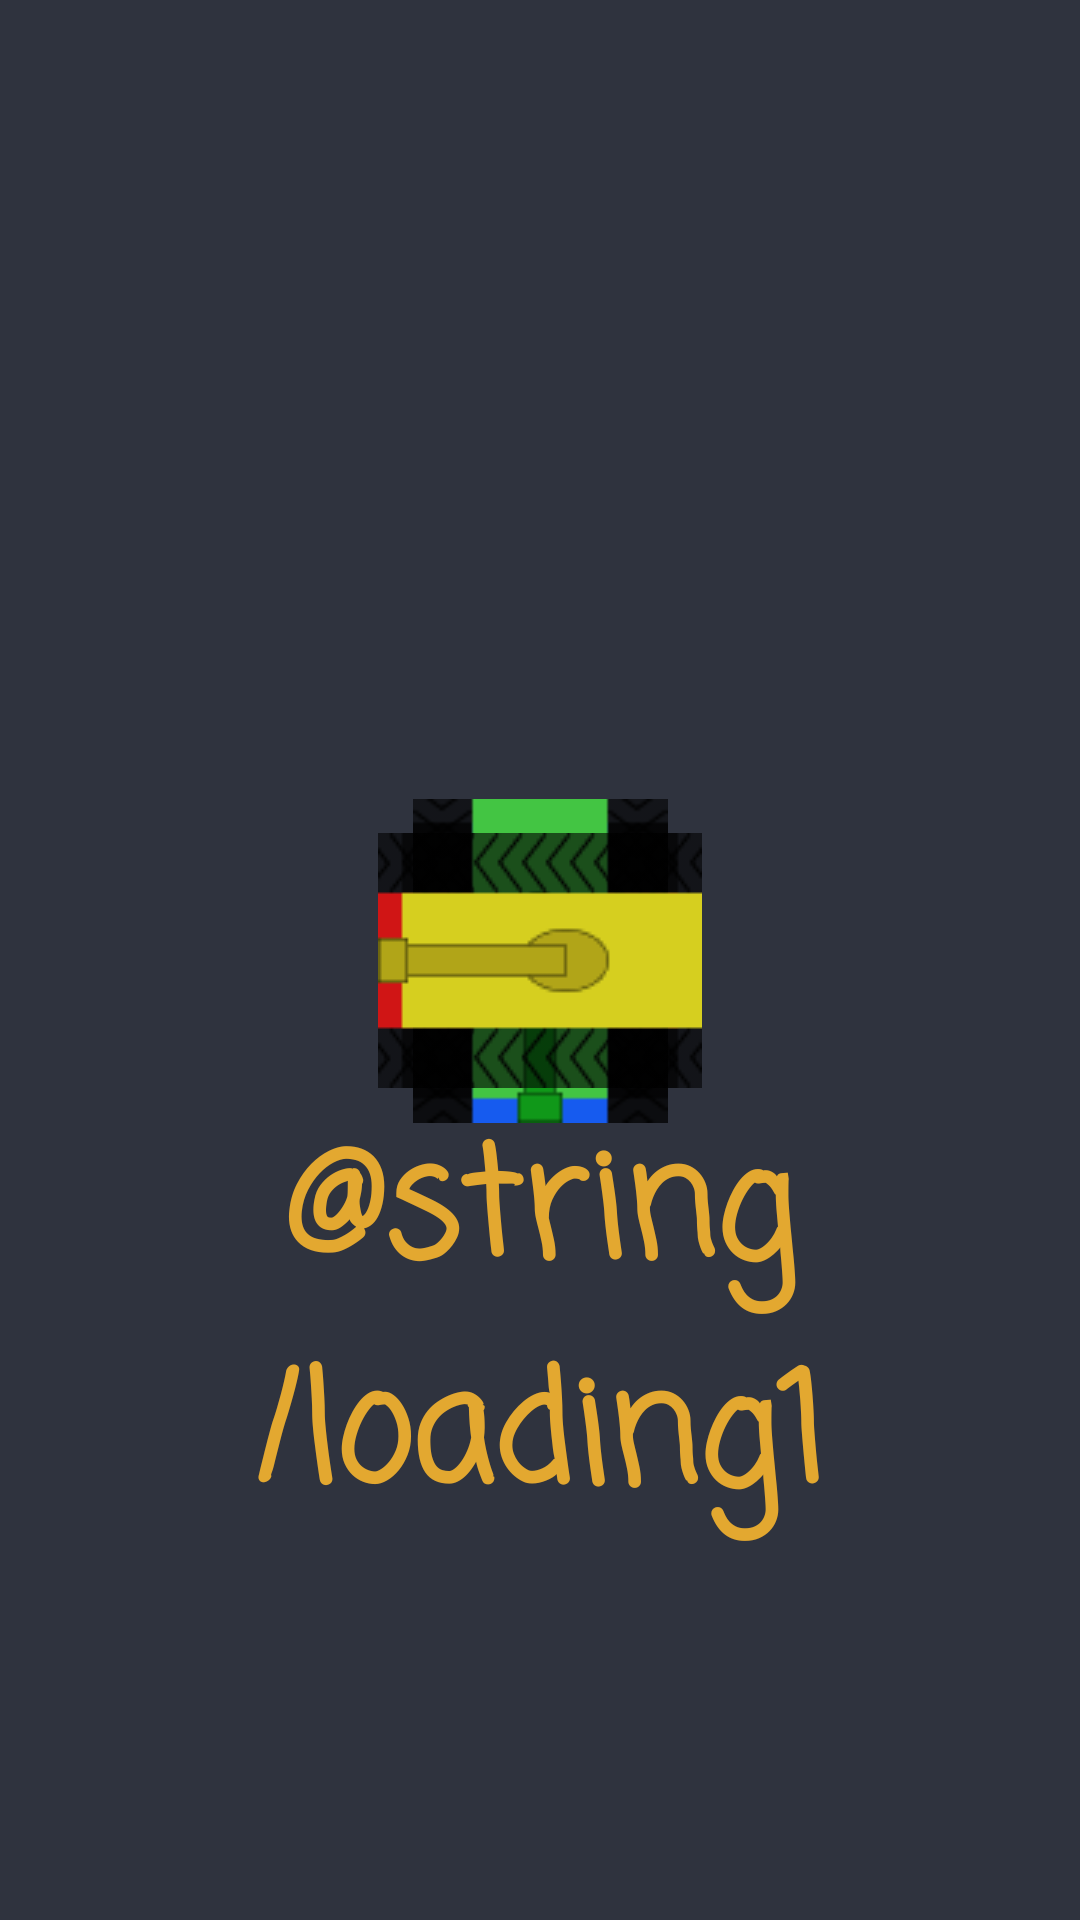

Produce the Android XML layout that renders to this screen, including the resource entries it uses.
<!-- AndroidManifest.xml: application theme Theme.TanksGame -->
<!-- res/layout/activity_loading.xml -->
<?xml version="1.0" encoding="utf-8"?>
<androidx.constraintlayout.widget.ConstraintLayout xmlns:android="http://schemas.android.com/apk/res/android"
    xmlns:app="http://schemas.android.com/apk/res-auto"
    xmlns:tools="http://schemas.android.com/tools"
    android:id="@+id/main"
    android:layout_width="match_parent"
    android:layout_height="match_parent"
    android:background="#2F333E"
    tools:context=".LoadingActivity">

    <TextView
        android:id="@+id/title"
        android:layout_width="match_parent"
        android:layout_height="wrap_content"
        android:fontFamily="casual"
        android:gravity="center"
        android:text="@string/loading1"
        android:textColor="#E3A830"
        android:textSize="50sp"
        android:textStyle="bold"
        app:layout_constraintBottom_toBottomOf="parent"
        app:layout_constraintEnd_toEndOf="parent"
        app:layout_constraintStart_toStartOf="parent"
        app:layout_constraintTop_toTopOf="parent"
        app:layout_constraintVertical_bias="0.75" />

    <ImageView
        android:id="@+id/img1"
        android:layout_width="wrap_content"
        android:layout_height="wrap_content"
        android:rotation="270"
        app:layout_constraintBottom_toBottomOf="parent"
        app:layout_constraintEnd_toEndOf="parent"
        app:layout_constraintStart_toStartOf="parent"
        app:layout_constraintTop_toTopOf="parent"
        app:srcCompat="@drawable/blue_tank" />

    <ImageView
        android:id="@+id/img2"
        android:layout_width="wrap_content"
        android:layout_height="wrap_content"
        android:rotation="0"
        app:layout_constraintBottom_toBottomOf="parent"
        app:layout_constraintEnd_toEndOf="parent"
        app:layout_constraintStart_toStartOf="parent"
        app:layout_constraintTop_toTopOf="parent"
        app:srcCompat="@drawable/red_tank" />

    <ImageView
        android:id="@+id/img3"
        android:layout_width="wrap_content"
        android:layout_height="wrap_content"
        android:rotation="90"
        app:layout_constraintBottom_toBottomOf="parent"
        app:layout_constraintEnd_toEndOf="parent"
        app:layout_constraintStart_toStartOf="parent"
        app:layout_constraintTop_toTopOf="parent"
        app:srcCompat="@drawable/green_tank" />

    <ImageView
        android:id="@+id/img4"
        android:layout_width="wrap_content"
        android:layout_height="wrap_content"
        android:rotation="180"
        app:layout_constraintBottom_toBottomOf="parent"
        app:layout_constraintEnd_toEndOf="parent"
        app:layout_constraintStart_toStartOf="parent"
        app:layout_constraintTop_toTopOf="parent"
        app:srcCompat="@drawable/yellow_tank" />


</androidx.constraintlayout.widget.ConstraintLayout>
<!-- resources referenced by this layout -->
<resources>
  <!-- drawable blue_tank: png bitmap (drawable, 1344 bytes) -->
  <!-- drawable green_tank: png bitmap (drawable, 1331 bytes) -->
  <!-- drawable red_tank: png bitmap (drawable, 1234 bytes) -->
  <!-- drawable yellow_tank: png bitmap (drawable, 1328 bytes) -->
  <style name="Theme.TanksGame" parent="Base.Theme.TanksGame" />
  <style name="Base.Theme.TanksGame" parent="Theme.Material3.DayNight.NoActionBar">
          
          
      </style>
</resources>
